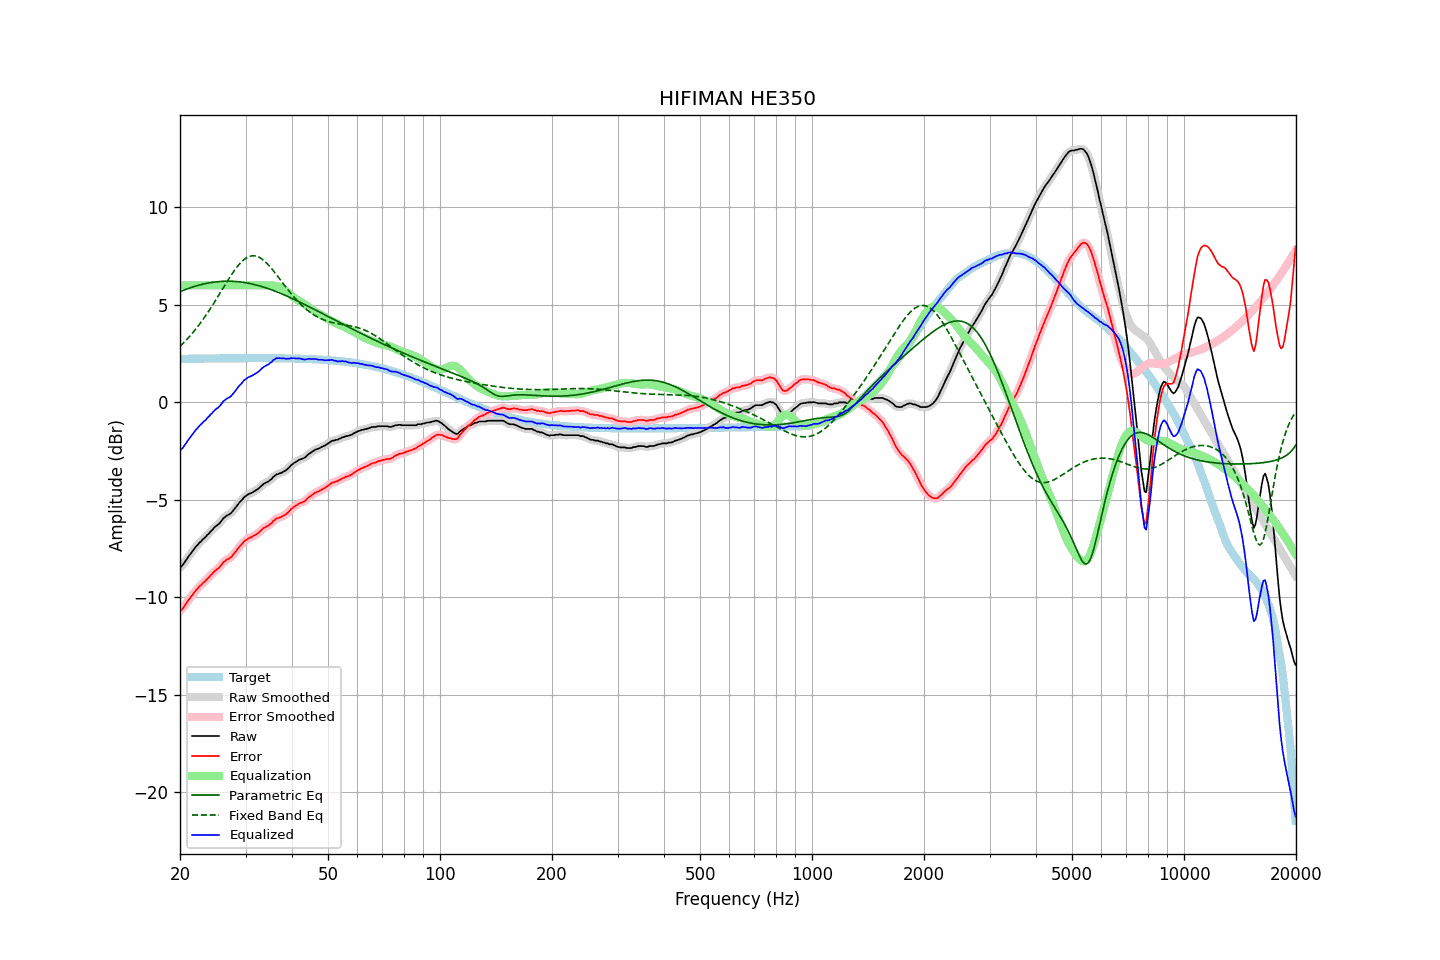

The table this chart was drawn from, first rows:
frequency, raw, error, smoothed, error_smoothed, equalization, parametric_eq, fixed_band_eq, equalized_raw, equalized_smoothed, target
20.00, -8.46, -10.69, -8.48, -10.70, 6.00, 5.68, 2.87, -2.46, -2.48, 2.23
20.20, -8.40, -10.63, -8.39, -10.62, 6.00, 5.71, 2.95, -2.40, -2.39, 2.23
20.40, -8.31, -10.54, -8.30, -10.53, 6.00, 5.74, 3.03, -2.31, -2.30, 2.23
20.61, -8.19, -10.42, -8.19, -10.43, 6.00, 5.78, 3.11, -2.19, -2.19, 2.23
20.81, -8.07, -10.31, -8.07, -10.30, 6.00, 5.81, 3.20, -2.07, -2.07, 2.23
21.02, -7.94, -10.18, -7.95, -10.18, 6.00, 5.84, 3.29, -1.94, -1.95, 2.24
21.23, -7.83, -10.07, -7.83, -10.07, 6.00, 5.87, 3.38, -1.83, -1.83, 2.24
21.44, -7.72, -9.96, -7.72, -9.96, 6.00, 5.89, 3.48, -1.72, -1.72, 2.24
21.66, -7.61, -9.85, -7.61, -9.85, 6.00, 5.92, 3.57, -1.61, -1.61, 2.24
21.87, -7.50, -9.74, -7.50, -9.74, 6.00, 5.95, 3.67, -1.50, -1.50, 2.24
22.09, -7.39, -9.63, -7.40, -9.64, 6.00, 5.97, 3.78, -1.39, -1.40, 2.24
22.31, -7.31, -9.55, -7.30, -9.55, 6.00, 5.99, 3.88, -1.31, -1.30, 2.24
22.54, -7.20, -9.45, -7.21, -9.46, 6.00, 6.02, 3.99, -1.20, -1.21, 2.24
22.76, -7.14, -9.39, -7.13, -9.38, 6.00, 6.04, 4.10, -1.14, -1.13, 2.24
22.99, -7.04, -9.29, -7.05, -9.30, 6.00, 6.06, 4.22, -1.04, -1.05, 2.25
23.22, -6.97, -9.22, -6.97, -9.22, 6.00, 6.08, 4.33, -0.97, -0.97, 2.25
23.45, -6.90, -9.15, -6.89, -9.14, 6.00, 6.09, 4.45, -0.90, -0.89, 2.25
23.69, -6.79, -9.04, -6.81, -9.06, 6.00, 6.11, 4.57, -0.79, -0.81, 2.25
23.92, -6.73, -8.98, -6.72, -8.97, 6.00, 6.13, 4.70, -0.73, -0.72, 2.25
24.16, -6.62, -8.87, -6.63, -8.88, 6.00, 6.14, 4.82, -0.62, -0.63, 2.25
24.40, -6.55, -8.80, -6.54, -8.79, 6.00, 6.15, 4.95, -0.55, -0.54, 2.25
24.65, -6.45, -8.71, -6.46, -8.71, 6.00, 6.17, 5.08, -0.45, -0.46, 2.25
24.89, -6.37, -8.62, -6.38, -8.64, 6.00, 6.18, 5.21, -0.37, -0.38, 2.25
25.14, -6.31, -8.57, -6.31, -8.57, 6.00, 6.19, 5.35, -0.31, -0.31, 2.25
25.39, -6.25, -8.51, -6.24, -8.50, 6.00, 6.19, 5.48, -0.25, -0.24, 2.25
25.65, -6.16, -8.42, -6.15, -8.41, 6.00, 6.20, 5.62, -0.16, -0.15, 2.26
25.91, -6.06, -8.31, -6.06, -8.31, 6.00, 6.21, 5.75, -0.06, -0.06, 2.26
26.16, -5.94, -8.20, -5.96, -8.21, 6.00, 6.21, 5.89, 0.06, 0.04, 2.26
26.43, -5.88, -8.14, -5.88, -8.14, 6.00, 6.21, 6.02, 0.12, 0.12, 2.26
26.69, -5.81, -8.07, -5.82, -8.08, 6.00, 6.21, 6.16, 0.19, 0.18, 2.26
26.96, -5.77, -8.03, -5.77, -8.03, 6.00, 6.21, 6.29, 0.23, 0.23, 2.26
27.23, -5.72, -7.98, -5.72, -7.98, 6.00, 6.21, 6.42, 0.28, 0.28, 2.26
27.50, -5.66, -7.92, -5.65, -7.91, 6.00, 6.21, 6.54, 0.34, 0.35, 2.26
27.77, -5.56, -7.82, -5.57, -7.83, 6.00, 6.21, 6.67, 0.44, 0.43, 2.26
28.05, -5.46, -7.72, -5.46, -7.73, 6.00, 6.20, 6.78, 0.54, 0.54, 2.26
28.33, -5.35, -7.61, -5.35, -7.61, 6.00, 6.20, 6.90, 0.65, 0.65, 2.26
28.62, -5.24, -7.51, -5.24, -7.51, 6.00, 6.19, 7.00, 0.76, 0.76, 2.26
28.90, -5.13, -7.40, -5.14, -7.41, 6.00, 6.18, 7.10, 0.87, 0.86, 2.26
29.19, -5.05, -7.32, -5.04, -7.31, 6.00, 6.17, 7.19, 0.95, 0.96, 2.26
29.48, -4.96, -7.23, -4.95, -7.22, 6.00, 6.16, 7.27, 1.04, 1.05, 2.26
29.78, -4.85, -7.12, -4.87, -7.14, 6.00, 6.15, 7.34, 1.15, 1.13, 2.26
30.08, -4.80, -7.07, -4.80, -7.06, 6.00, 6.13, 7.40, 1.20, 1.20, 2.27
30.38, -4.74, -7.01, -4.74, -7.01, 6.00, 6.12, 7.44, 1.26, 1.26, 2.27
30.68, -4.69, -6.96, -4.70, -6.97, 6.00, 6.10, 7.48, 1.31, 1.30, 2.27
30.99, -4.66, -6.93, -4.66, -6.93, 6.00, 6.09, 7.50, 1.34, 1.34, 2.27
31.30, -4.62, -6.89, -4.62, -6.89, 6.00, 6.07, 7.52, 1.38, 1.38, 2.27
31.61, -4.57, -6.84, -4.58, -6.84, 6.00, 6.05, 7.52, 1.43, 1.42, 2.27
31.93, -4.52, -6.79, -4.53, -6.79, 6.00, 6.03, 7.51, 1.48, 1.47, 2.27
32.24, -4.47, -6.74, -4.47, -6.74, 6.00, 6.01, 7.48, 1.53, 1.53, 2.27
32.57, -4.41, -6.68, -4.41, -6.67, 6.00, 5.99, 7.45, 1.59, 1.59, 2.27
32.89, -4.33, -6.60, -4.33, -6.60, 6.00, 5.96, 7.41, 1.67, 1.67, 2.27
33.22, -4.26, -6.53, -4.26, -6.53, 6.00, 5.94, 7.35, 1.74, 1.74, 2.27
33.55, -4.18, -6.45, -4.19, -6.46, 6.00, 5.91, 7.29, 1.82, 1.81, 2.27
33.89, -4.14, -6.41, -4.14, -6.41, 6.00, 5.89, 7.21, 1.86, 1.86, 2.27
34.23, -4.09, -6.36, -4.10, -6.36, 6.00, 5.86, 7.13, 1.91, 1.91, 2.27
34.57, -4.06, -6.33, -4.05, -6.32, 6.01, 5.83, 7.05, 1.94, 1.95, 2.27
34.92, -3.98, -6.25, -3.99, -6.25, 6.01, 5.80, 6.96, 2.02, 2.02, 2.26
35.27, -3.93, -6.20, -3.92, -6.18, 6.00, 5.77, 6.86, 2.07, 2.08, 2.26
35.62, -3.82, -6.09, -3.84, -6.10, 5.99, 5.74, 6.76, 2.17, 2.16, 2.26
35.97, -3.77, -6.03, -3.77, -6.03, 5.98, 5.71, 6.65, 2.21, 2.22, 2.26
... 635 more rows
